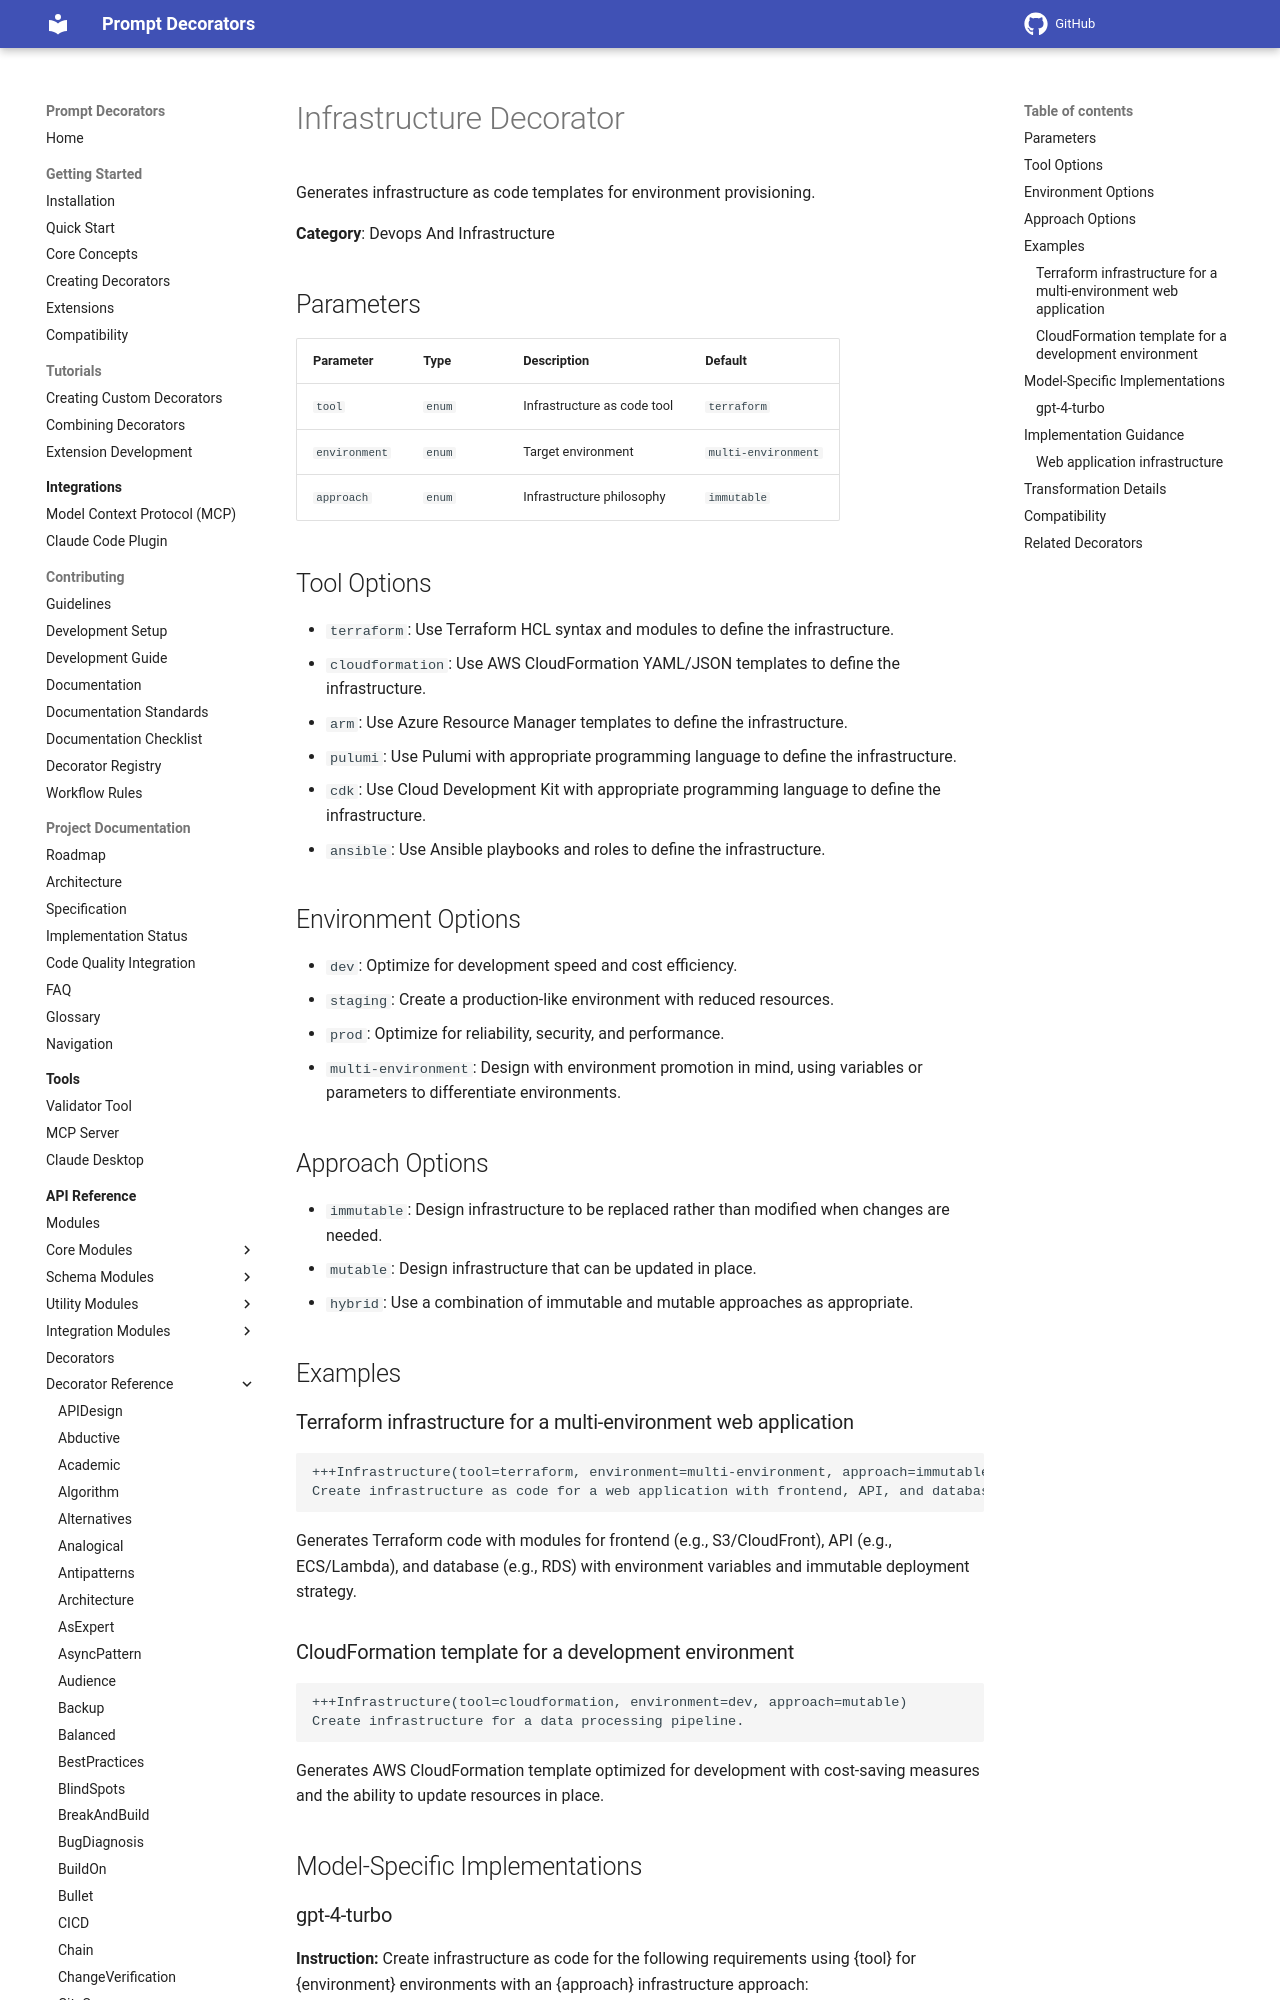

repository: synaptiai/prompt-decorators · page: api/decorators/Infrastructure/index.html · generator: mkdocs

# Infrastructure Decorator

Generates infrastructure as code templates for environment provisioning.

**Category**: Devops And Infrastructure

## Parameters

| Parameter | Type | Description | Default |
|-----------|------|-------------|--------|
| `tool` | `enum` | Infrastructure as code tool | `terraform` |
| `environment` | `enum` | Target environment | `multi-environment` |
| `approach` | `enum` | Infrastructure philosophy | `immutable` |

## Tool Options

- `terraform`: Use Terraform HCL syntax and modules to define the infrastructure.
- `cloudformation`: Use AWS CloudFormation YAML/JSON templates to define the infrastructure.
- `arm`: Use Azure Resource Manager templates to define the infrastructure.
- `pulumi`: Use Pulumi with appropriate programming language to define the infrastructure.
- `cdk`: Use Cloud Development Kit with appropriate programming language to define the infrastructure.
- `ansible`: Use Ansible playbooks and roles to define the infrastructure.

## Environment Options

- `dev`: Optimize for development speed and cost efficiency.
- `staging`: Create a production-like environment with reduced resources.
- `prod`: Optimize for reliability, security, and performance.
- `multi-environment`: Design with environment promotion in mind, using variables or parameters to differentiate environments.

## Approach Options

- `immutable`: Design infrastructure to be replaced rather than modified when changes are needed.
- `mutable`: Design infrastructure that can be updated in place.
- `hybrid`: Use a combination of immutable and mutable approaches as appropriate.

## Examples
